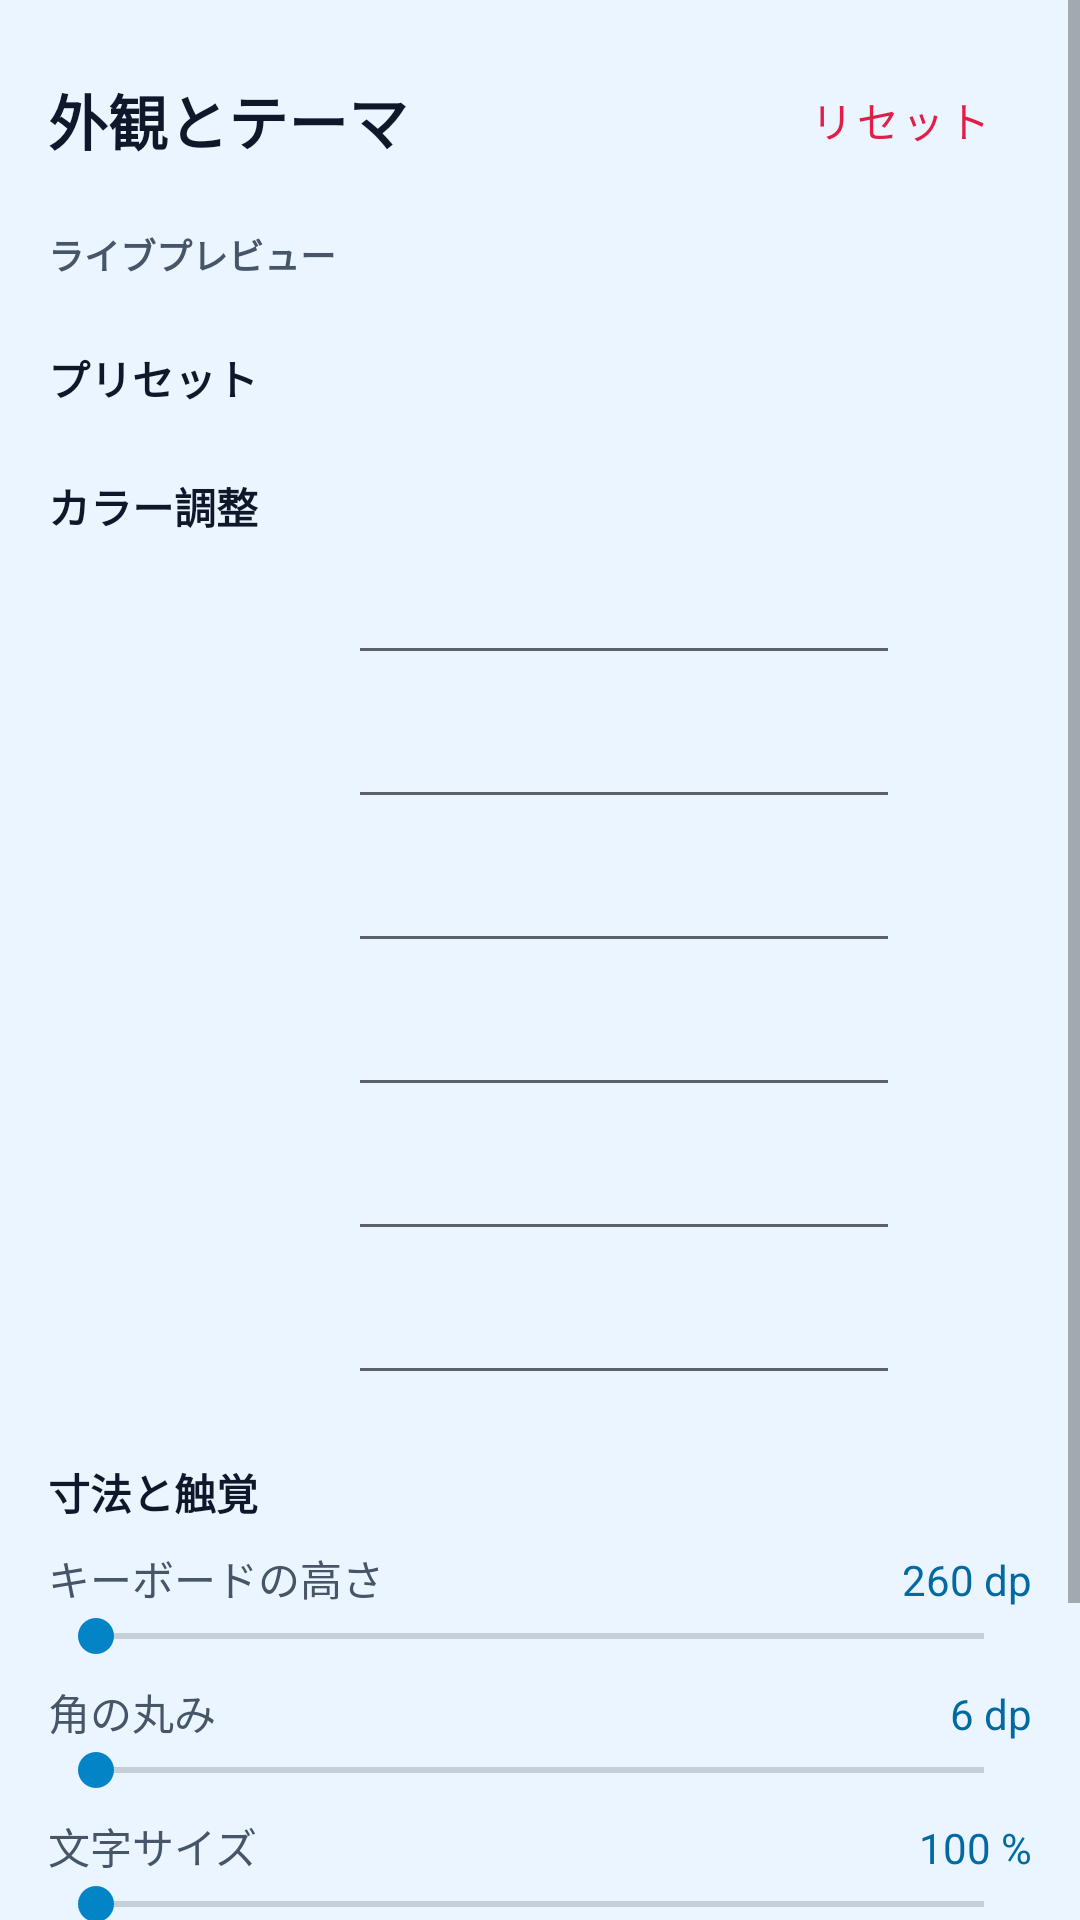

Layout XML and referenced resources for this Android screen:
<!-- AndroidManifest.xml: application theme Theme.ClipKeyboard -->
<!-- res/layout/activity_theme_settings.xml -->
<?xml version="1.0" encoding="utf-8"?>
<ScrollView xmlns:android="http://schemas.android.com/apk/res/android"
    android:layout_width="match_parent"
    android:layout_height="match_parent"
    android:background="#EAF5FF"
    android:fillViewport="true">

    <LinearLayout
        android:layout_width="match_parent"
        android:layout_height="wrap_content"
        android:orientation="vertical"
        android:padding="16dp">

        <LinearLayout
            android:layout_width="match_parent"
            android:layout_height="wrap_content"
            android:gravity="center_vertical"
            android:orientation="horizontal"
            android:layout_marginBottom="12dp">

            <TextView
                android:layout_width="0dp"
                android:layout_height="wrap_content"
                android:layout_weight="1"
                android:text="外観とテーマ"
                android:textColor="#0F172A"
                android:textSize="20sp"
                android:textStyle="bold" />

            <com.google.android.material.button.MaterialButton
                android:id="@+id/btn_reset"
                style="@style/Widget.MaterialComponents.Button.TextButton"
                android:layout_width="wrap_content"
                android:layout_height="wrap_content"
                android:text="リセット"
                android:textColor="#E11D48" />
        </LinearLayout>

        <TextView
            android:layout_width="match_parent"
            android:layout_height="wrap_content"
            android:text="ライブプレビュー"
            android:textColor="#475569"
            android:textSize="12sp"
            android:textStyle="bold"
            android:layout_marginBottom="6dp" />

        <FrameLayout
            android:id="@+id/preview_container"
            android:layout_width="match_parent"
            android:layout_height="wrap_content"
            android:layout_marginBottom="16dp" />

        <TextView
            android:layout_width="match_parent"
            android:layout_height="wrap_content"
            android:text="プリセット"
            android:textColor="#0F172A"
            android:textStyle="bold"
            android:layout_marginBottom="6dp"/>

        <HorizontalScrollView
            android:layout_width="match_parent"
            android:layout_height="wrap_content"
            android:overScrollMode="never"
            android:scrollbars="none"
            android:layout_marginBottom="16dp">
            <LinearLayout
                android:id="@+id/preset_container"
                android:layout_width="wrap_content"
                android:layout_height="wrap_content"
                android:orientation="horizontal" />
        </HorizontalScrollView>

        <TextView
            android:layout_width="match_parent"
            android:layout_height="wrap_content"
            android:text="カラー調整"
            android:textColor="#0F172A"
            android:textStyle="bold"
            android:layout_marginBottom="4dp"/>

        <include layout="@layout/row_color_field" android:id="@+id/row_bg" />
        <include layout="@layout/row_color_field" android:id="@+id/row_row_bg" />
        <include layout="@layout/row_color_field" android:id="@+id/row_text" />
        <include layout="@layout/row_color_field" android:id="@+id/row_sub_text" />
        <include layout="@layout/row_color_field" android:id="@+id/row_accent" />
        <include layout="@layout/row_color_field" android:id="@+id/row_danger" />

        <TextView
            android:layout_width="match_parent"
            android:layout_height="wrap_content"
            android:layout_marginTop="16dp"
            android:text="寸法と触覚"
            android:textColor="#0F172A"
            android:textStyle="bold" />

        
        <LinearLayout
            android:layout_width="match_parent"
            android:layout_height="wrap_content"
            android:orientation="horizontal"
            android:layout_marginTop="8dp">
            <TextView
                android:layout_width="0dp"
                android:layout_height="wrap_content"
                android:layout_weight="1"
                android:text="キーボードの高さ"
                android:textColor="#475569" />
            <TextView
                android:id="@+id/label_height_value"
                android:layout_width="wrap_content"
                android:layout_height="wrap_content"
                android:textColor="#0369A1"
                android:text="260 dp" />
        </LinearLayout>
        <SeekBar android:id="@+id/seek_height" android:layout_width="match_parent" android:layout_height="wrap_content" android:max="120"/>

        <LinearLayout
            android:layout_width="match_parent"
            android:layout_height="wrap_content"
            android:orientation="horizontal"
            android:layout_marginTop="6dp">
            <TextView
                android:layout_width="0dp"
                android:layout_height="wrap_content"
                android:layout_weight="1"
                android:text="角の丸み"
                android:textColor="#475569" />
            <TextView
                android:id="@+id/label_corner_value"
                android:layout_width="wrap_content"
                android:layout_height="wrap_content"
                android:textColor="#0369A1"
                android:text="6 dp" />
        </LinearLayout>
        <SeekBar android:id="@+id/seek_corner" android:layout_width="match_parent" android:layout_height="wrap_content" android:max="24"/>

        <LinearLayout
            android:layout_width="match_parent"
            android:layout_height="wrap_content"
            android:orientation="horizontal"
            android:layout_marginTop="6dp">
            <TextView
                android:layout_width="0dp"
                android:layout_height="wrap_content"
                android:layout_weight="1"
                android:text="文字サイズ"
                android:textColor="#475569" />
            <TextView
                android:id="@+id/label_font_value"
                android:layout_width="wrap_content"
                android:layout_height="wrap_content"
                android:textColor="#0369A1"
                android:text="100 %" />
        </LinearLayout>
        <SeekBar android:id="@+id/seek_font_scale" android:layout_width="match_parent" android:layout_height="wrap_content" android:max="70"/>

        <LinearLayout
            android:layout_width="match_parent"
            android:layout_height="wrap_content"
            android:orientation="horizontal"
            android:gravity="center_vertical"
            android:layout_marginTop="12dp">
            <TextView
                android:layout_width="0dp"
                android:layout_height="wrap_content"
                android:layout_weight="1"
                android:text="タップ時の振動フィードバック"
                android:textColor="#0F172A" />
            <Switch
                android:id="@+id/switch_haptic"
                android:layout_width="wrap_content"
                android:layout_height="wrap_content"/>
        </LinearLayout>

        <com.google.android.material.button.MaterialButton
            android:id="@+id/btn_save"
            android:layout_width="match_parent"
            android:layout_height="48dp"
            android:layout_marginTop="20dp"
            android:backgroundTint="#0369A1"
            android:text="テーマを保存"
            android:textColor="#FFFFFF" />
    </LinearLayout>
</ScrollView>
<!-- res/layout/row_color_field.xml (included above) -->
<?xml version="1.0" encoding="utf-8"?>
<LinearLayout xmlns:android="http://schemas.android.com/apk/res/android"
    android:layout_width="match_parent"
    android:layout_height="wrap_content"
    android:gravity="center_vertical"
    android:orientation="horizontal"
    android:paddingVertical="6dp">

    <TextView
        android:id="@+id/field_label"
        android:layout_width="100dp"
        android:layout_height="wrap_content"
        android:textColor="#475569"
        android:textSize="13sp" />

    <EditText
        android:id="@+id/field_hex"
        android:layout_width="0dp"
        android:layout_height="wrap_content"
        android:layout_weight="1"
        android:layout_marginEnd="10dp"
        android:fontFamily="monospace"
        android:inputType="textNoSuggestions"
        android:maxLines="1"
        android:textColor="#0F172A"
        android:textSize="14sp" />

    <View
        android:id="@+id/field_swatch"
        android:layout_width="34dp"
        android:layout_height="34dp" />
</LinearLayout>
<!-- resources referenced by this layout -->
<resources>
  <style name="Theme.ClipKeyboard" parent="Theme.MaterialComponents.DayNight.NoActionBar">
          <item name="colorPrimary">#0369A1</item>
          <item name="colorPrimaryVariant">#0284C7</item>
          <item name="colorOnPrimary">#FFFFFF</item>
          <item name="colorSecondary">#0284C7</item>
          <item name="colorOnSecondary">#FFFFFF</item>
          <item name="android:statusBarColor">#EAF5FF</item>
          <item name="android:windowLightStatusBar">true</item>
          <item name="android:colorBackground">#EAF5FF</item>
      </style>
</resources>
